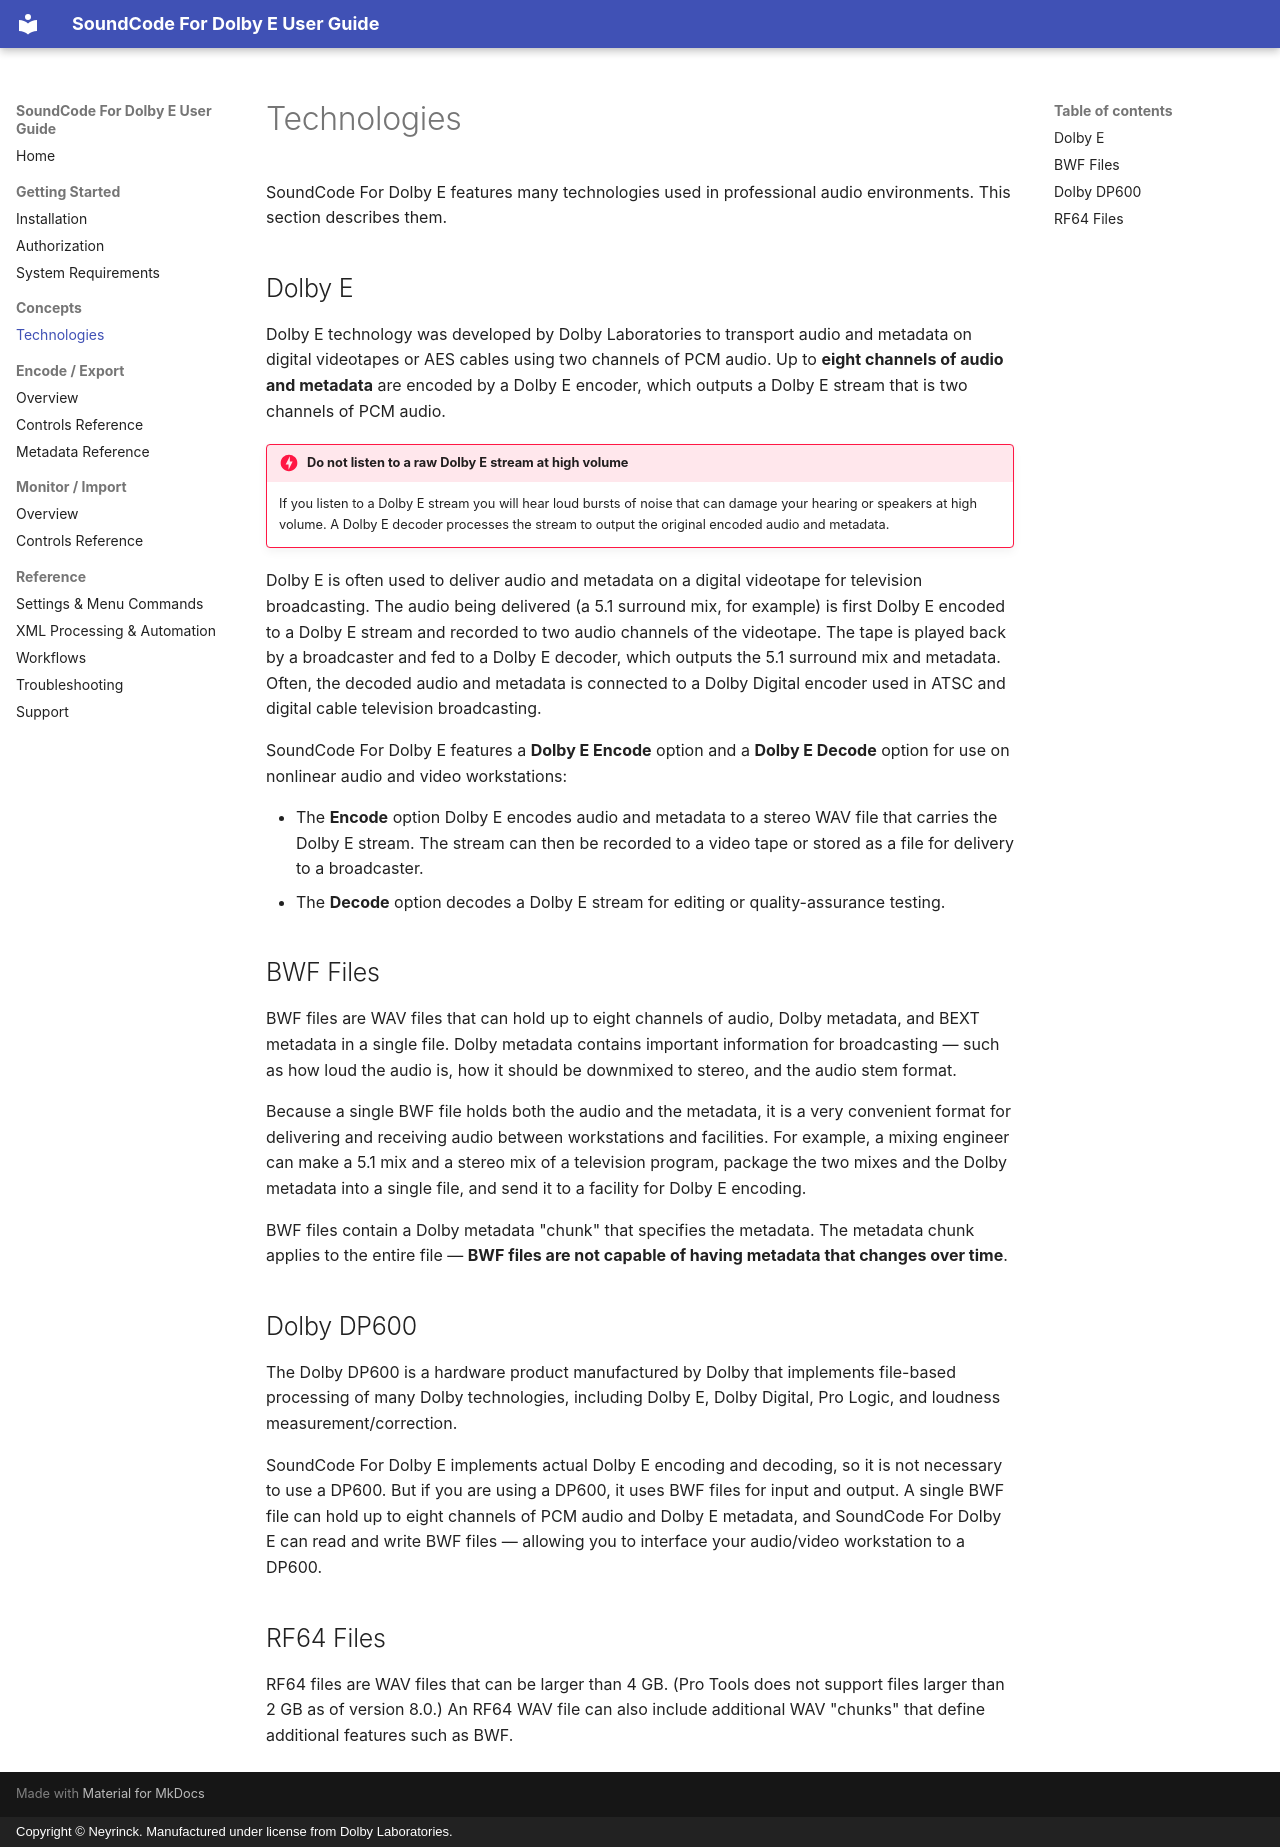

repository: neyrinckaudio/docs-dolby-e · page: concepts/technologies/index.html · generator: mkdocs · copyright: Copyright © Neyrinck. Manufactured under license from Dolby Laboratories.

# Technologies

SoundCode For Dolby E features many technologies used in professional audio environments. This section describes them.

## Dolby E

Dolby E technology was developed by Dolby Laboratories to transport audio and metadata on digital videotapes or AES cables using two channels of PCM audio. Up to **eight channels of audio and metadata** are encoded by a Dolby E encoder, which outputs a Dolby E stream that is two channels of PCM audio.

!!! danger "Do not listen to a raw Dolby E stream at high volume"
    If you listen to a Dolby E stream you will hear loud bursts of noise that can damage your hearing or speakers at high volume. A Dolby E decoder processes the stream to output the original encoded audio and metadata.

Dolby E is often used to deliver audio and metadata on a digital videotape for television broadcasting. The audio being delivered (a 5.1 surround mix, for example) is first Dolby E encoded to a Dolby E stream and recorded to two audio channels of the videotape. The tape is played back by a broadcaster and fed to a Dolby E decoder, which outputs the 5.1 surround mix and metadata. Often, the decoded audio and metadata is connected to a Dolby Digital encoder used in ATSC and digital cable television broadcasting.

SoundCode For Dolby E features a **Dolby E Encode** option and a **Dolby E Decode** option for use on nonlinear audio and video workstations:

- The **Encode** option Dolby E encodes audio and metadata to a stereo WAV file that carries the Dolby E stream. The stream can then be recorded to a video tape or stored as a file for delivery to a broadcaster.
- The **Decode** option decodes a Dolby E stream for editing or quality-assurance testing.

## BWF Files

BWF files are WAV files that can hold up to eight channels of audio, Dolby metadata, and BEXT metadata in a single file. Dolby metadata contains important information for broadcasting — such as how loud the audio is, how it should be downmixed to stereo, and the audio stem format.

Because a single BWF file holds both the audio and the metadata, it is a very convenient format for delivering and receiving audio between workstations and facilities. For example, a mixing engineer can make a 5.1 mix and a stereo mix of a television program, package the two mixes and the Dolby metadata into a single file, and send it to a facility for Dolby E encoding.

BWF files contain a Dolby metadata "chunk" that specifies the metadata. The metadata chunk applies to the entire file — **BWF files are not capable of having metadata that changes over time**.

## Dolby DP600

The Dolby DP600 is a hardware product manufactured by Dolby that implements file-based processing of many Dolby technologies, including Dolby E, Dolby Digital, Pro Logic, and loudness measurement/correction.

SoundCode For Dolby E implements actual Dolby E encoding and decoding, so it is not necessary to use a DP600. But if you are using a DP600, it uses BWF files for input and output. A single BWF file can hold up to eight channels of PCM audio and Dolby E metadata, and SoundCode For Dolby E can read and write BWF files — allowing you to interface your audio/video workstation to a DP600.

## RF64 Files

RF64 files are WAV files that can be larger than 4&nbsp;GB. (Pro Tools does not support files larger than 2&nbsp;GB as of version 8.0.) An RF64 WAV file can also include additional WAV "chunks" that define additional features such as BWF.
